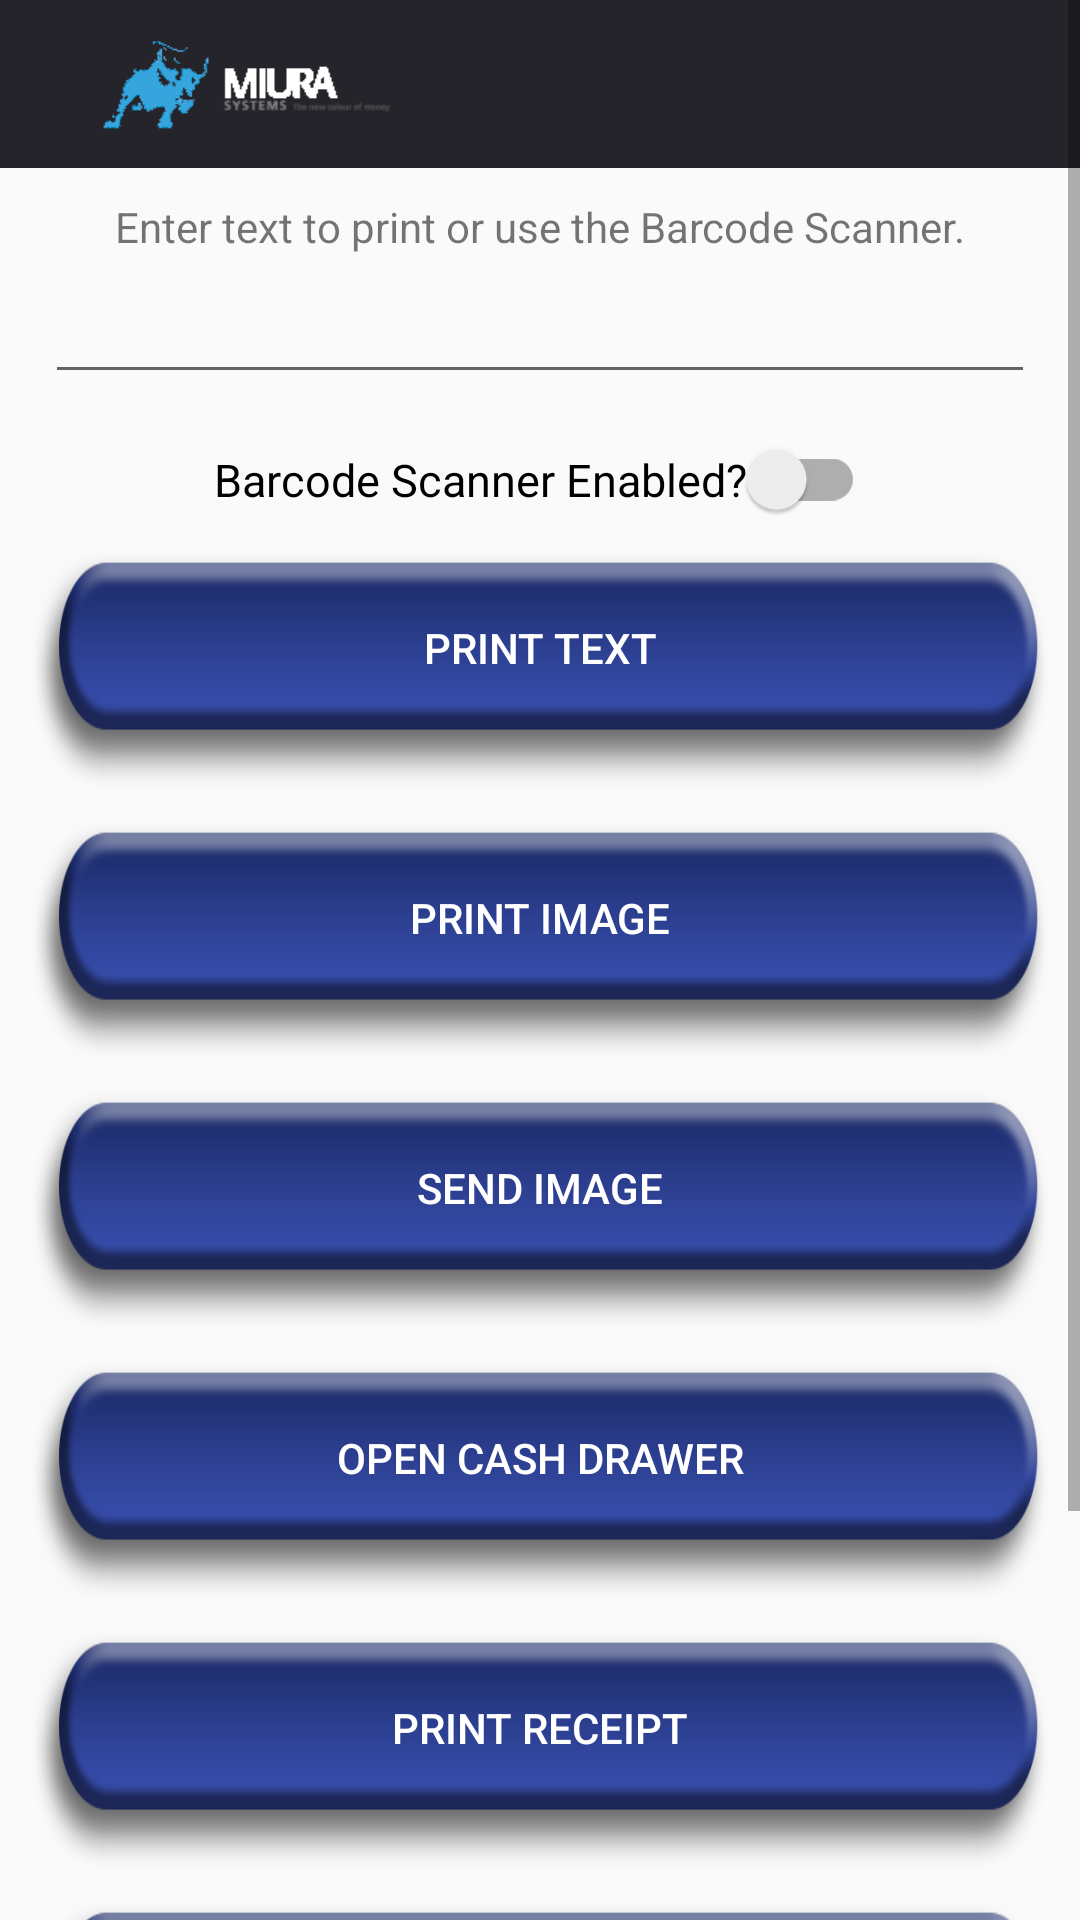

The Android layout XML behind this screen, and the referenced resources:
<!-- AndroidManifest.xml: application theme AppTheme -->
<!-- res/layout/activity_rpi_test.xml -->
<?xml version="1.0" encoding="utf-8"?>
<ScrollView xmlns:android="http://schemas.android.com/apk/res/android"
    android:layout_width="fill_parent"
    android:layout_height="fill_parent" >

    <RelativeLayout
        android:layout_width="match_parent"
        android:layout_height="wrap_content">

        <include
            android:id="@+id/toolbar"
            layout="@layout/app_toolbar" />

        <LinearLayout
            android:id="@+id/layout"
            android:layout_width="match_parent"
            android:layout_height="match_parent"
            android:layout_below="@+id/toolbar"
            android:gravity="center_horizontal"
            android:orientation="vertical"
            android:padding="10dp">

            <TextView
                android:layout_width="wrap_content"
                android:layout_height="wrap_content"
                android:layout_gravity="center"
                android:text="@string/enterText" />

            <EditText
                android:id="@+id/rpi_test_et_barcode"
                android:layout_width="match_parent"
                android:layout_height="wrap_content"
                android:layout_margin="5dp" />

            <android.support.v7.widget.SwitchCompat
                android:layout_width="wrap_content"
                android:id="@+id/rpi_test_switch_barcode_enabled"
                android:layout_height="wrap_content"
                android:layout_marginTop="10dp"
                android:text="@string/barcodeEnabled"
                android:textSize="15sp" />

            <Button
                android:id="@+id/rpi_test_b_print_text"
                style="@style/Widget.AppCompat.Button.Colored"
                android:layout_width="match_parent"
                android:layout_height="80dp"
                android:paddingBottom="15dp"
                android:layout_marginTop="10dp"
                android:background="@drawable/button_effect"
                android:text="@string/printText" />

            <Button
                android:id="@+id/rpi_test_b_print_image"
                style="@style/Widget.AppCompat.Button.Colored"
                android:layout_width="match_parent"
                android:layout_height="80dp"
                android:layout_marginTop="10dp"
                android:paddingBottom="15dp"
                android:background="@drawable/button_effect"
                android:text="@string/printImage"/>


            <Button
                android:id="@+id/rpi_test_b_send_image"
                style="@style/Widget.AppCompat.Button.Colored"
                android:layout_width="match_parent"
                android:layout_height="80dp"
                android:layout_marginTop="10dp"
                android:paddingBottom="15dp"
                android:background="@drawable/button_effect"
                android:text="@string/sendImage"/>


            <Button
                android:id="@+id/rpi_test_b_open_cash"
                style="@style/Widget.AppCompat.Button.Colored"
                android:layout_width="match_parent"
                android:layout_height="80dp"
                android:layout_marginTop="10dp"
                android:paddingBottom="15dp"
                android:background="@drawable/button_effect"
                android:text="@string/openDrawer"/>

            <Button
                android:id="@+id/rpi_test_b_print_recipt"
                style="@style/Widget.AppCompat.Button.Colored"
                android:layout_width="match_parent"
                android:layout_height="80dp"
                android:layout_marginTop="10dp"
                android:paddingBottom="15dp"
                android:background="@drawable/button_effect"
                android:text="@string/printReceipt"/>

            <Button
                android:id="@+id/rpi_test_b_print_EscPos"
                style="@style/Widget.AppCompat.Button.Colored"
                android:layout_width="match_parent"
                android:layout_height="80dp"
                android:layout_marginTop="10dp"
                android:paddingBottom="15dp"
                android:background="@drawable/button_effect"
                android:text="@string/printEsc"/>

            <Button
                android:text="@string/Peripheral"
                style="@style/Widget.AppCompat.Button.Colored"
                android:layout_width="match_parent"
                android:layout_height="80dp"
                android:layout_marginTop="10dp"
                android:paddingBottom="15dp"
                android:background="@drawable/button_effect"
                android:id="@+id/periphItems" />
        </LinearLayout>
    </RelativeLayout>
</ScrollView>
<!-- res/layout/app_toolbar.xml (included above) -->
<android.support.v7.widget.Toolbar xmlns:android="http://schemas.android.com/apk/res/android"
    xmlns:app="http://schemas.android.com/apk/res-auto"
    android:layout_width="match_parent"
    android:layout_height="?attr/actionBarSize"
    android:background="@color/primary"
    app:popupTheme="@style/Theme.AppCompat"
    android:theme="@style/ToolbarTheme">
    <include layout="@layout/header_view" />

</android.support.v7.widget.Toolbar>
<!-- res/layout/header_view.xml (included above) -->
<RelativeLayout xmlns:android="http://schemas.android.com/apk/res/android"
    android:id="@+id/base_header_layout"
    android:layout_width="match_parent"
    android:layout_height="wrap_content">

    <android.support.v7.widget.Toolbar
        android:id="@+id/toolbar"
        android:layout_width="match_parent"
        android:layout_height="wrap_content"
        android:minHeight="?attr/actionBarSize"
        android:background="@color/primary">

        <FrameLayout
            android:id="@+id/base_header_image"
            android:layout_width="match_parent"
            android:layout_height="match_parent"
            android:contentDescription="@string/common_error">

            <ImageView
                android:layout_width="100dp"
                android:layout_height="match_parent"
                android:layout_gravity="left|center_vertical"
                android:src="@drawable/logo" />
        </FrameLayout>

    </android.support.v7.widget.Toolbar>

</RelativeLayout>
<!-- resources referenced by this layout -->
<resources>
  <color name="primary">#25242A</color>
  <!-- drawable button_effect (drawable) -->
  <?xml version="1.0" encoding="utf-8"?>
  <selector xmlns:android="http://schemas.android.com/apk/res/android">
  
  
    <itme android:drawable="@drawable/blue_btn"/>
    <item android:state_pressed="true"  android:drawable="@drawable/orgbtn"/>
    <item android:state_hovered="true" android:drawable="@drawable/orgbtn"/>
    <item android:state_selected="true" android:drawable="@drawable/orgbtn"/>
    <item android:state_focused="false"  android:drawable="@drawable/blue_btn"/>
    
  </selector>
  <!-- drawable logo: png bitmap (drawable-hdpi, 5651 bytes) -->
  <string name="Peripheral">Peripheral items</string>
  <string name="barcodeEnabled">Barcode Scanner Enabled?</string>
  <string name="common_error">common_error"</string>
  <string name="enterText">Enter text to print or use the Barcode Scanner.</string>
  <string name="openDrawer">Open Cash Drawer</string>
  <string name="printEsc">Print EscPos</string>
  <string name="printImage">Print Image</string>
  <string name="printReceipt">Print Receipt</string>
  <string name="printText">Print Text</string>
  <string name="sendImage">Send Image</string>
  <style name="ToolbarTheme" parent="Theme.AppCompat">
          <item name="android:textColorPrimary">@android:color/white</item>
          <item name="actionMenuTextColor">@android:color/white</item>
          <item name="android:textColorSecondary">@android:color/white</item>
      </style>
  <style name="AppTheme" parent="Theme.AppCompat.Light.NoActionBar">
          
          <item name="colorPrimary">@color/colorPrimary</item>
          <item name="colorPrimaryDark">@color/primary</item>
          <item name="colorAccent">@color/colorAccent</item>
          <item name="android:windowActionBar">false</item>
          <item name="android:windowNoTitle">true</item>
      </style>
  <!-- drawable blue_btn: png bitmap (drawable, 22017 bytes) -->
  <!-- drawable orgbtn: png bitmap (drawable, 20458 bytes) -->
  <color name="colorPrimary">#3F51B5</color>
  <color name="colorAccent">#3261AB</color>
</resources>
